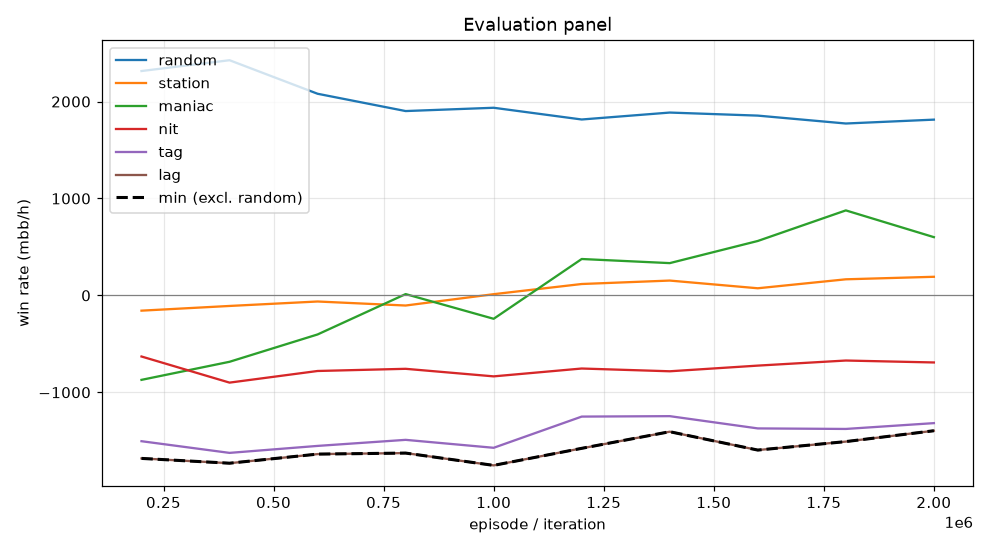

The data file committed next to this chart (first rows):
episode, min, mean, random_mean, random_se, station_mean, station_se, maniac_mean, maniac_se, nit_mean, nit_se, tag_mean, tag_se, lag_mean, lag_se, act_call, act_raise, act_fold, act_check
199999, -1682, -969.2, 2315, 111, -157.5, 49.16, -871.5, 227, -630.5, 124.3, -1504, 157.6, -1682, 177.2, 0.1735, 0.6577, 0.02147, 0.1473
399999, -1732, -1010, 2426, 113.5, -109.0, 53.36, -685.0, 251.5, -900.0, 132.3, -1625, 165.4, -1732, 179.5, 0.188, 0.6459, 0.01547, 0.1506
599999, -1638, -887.3, 2080, 106.4, -63.0, 60.51, -403.0, 265.4, -780.0, 122.1, -1553, 148.7, -1638, 161.3, 0.2125, 0.5971, 0.02606, 0.1643
799999, -1627, -793.2, 1902, 104.3, -104.5, 71.63, 13.5, 271.1, -757.5, 118.5, -1490, 147.5, -1627, 159.7, 0.2272, 0.5895, 0.03659, 0.1467
999999, -1754, -878.2, 1936, 107.2, 12.5, 69.5, -241.5, 265.3, -835.5, 120.4, -1572, 152.1, -1754, 172.3, 0.2281, 0.5841, 0.03531, 0.1525
1199999, -1578, -618.0, 1815, 95.99, 117.5, 77.36, 375.5, 270.8, -754.5, 115.9, -1250, 145.7, -1578, 166.6, 0.2418, 0.5515, 0.04478, 0.1619
1399999, -1406, -589.9, 1886, 105.1, 153.0, 69.92, 333.0, 268, -783.0, 117.7, -1246, 140.3, -1406, 159.1, 0.2445, 0.5567, 0.03148, 0.1674
1599999, -1596, -611.6, 1855, 107.1, 73.5, 73.19, 561.5, 282.7, -724.5, 112.2, -1372, 144.8, -1596, 164, 0.2411, 0.5549, 0.03968, 0.1643
1799999, -1508, -503.1, 1774, 109.1, 166.0, 71.15, 877.0, 264, -672.0, 114.4, -1378, 147.1, -1508, 158.1, 0.2522, 0.5597, 0.03959, 0.1485
1999999, -1396, -522.7, 1814, 108.7, 192.0, 73.46, 601.0, 286.2, -692.0, 115.1, -1318, 148.9, -1396, 162.7, 0.2492, 0.565, 0.04021, 0.1455
